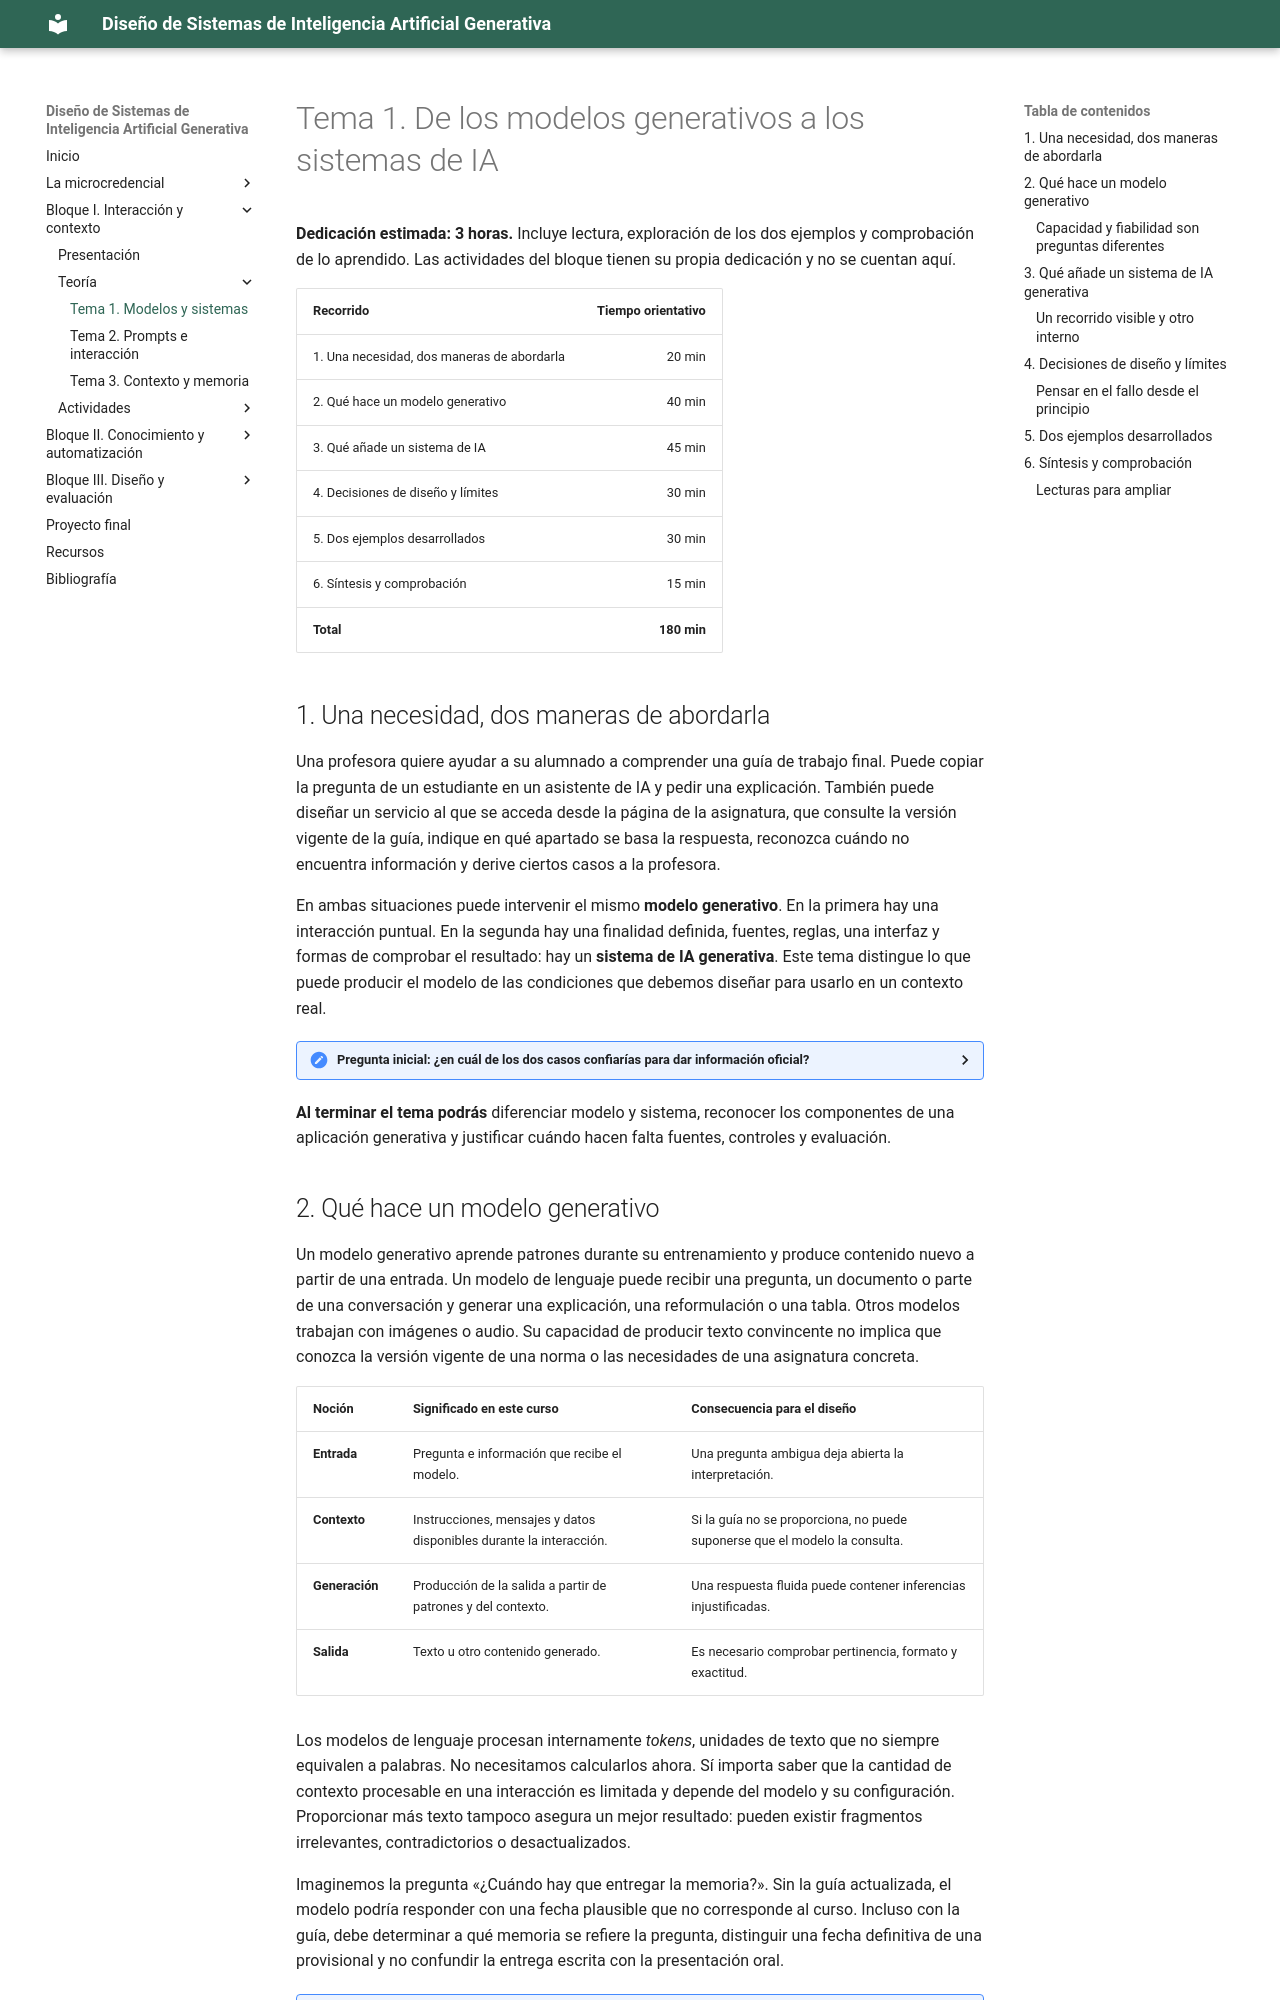

repository: Mltechdrawer/DSIAGen · page: bloque1/teoria/tema1-modelos-y-sistemas/index.html · generator: mkdocs

# Tema 1. De los modelos generativos a los sistemas de IA

**Dedicación estimada: 3 horas.** Incluye lectura, exploración de los dos ejemplos y comprobación de lo aprendido. Las actividades del bloque tienen su propia dedicación y no se cuentan aquí.

| Recorrido | Tiempo orientativo |
|---|---:|
| 1. Una necesidad, dos maneras de abordarla | 20 min |
| 2. Qué hace un modelo generativo | 40 min |
| 3. Qué añade un sistema de IA | 45 min |
| 4. Decisiones de diseño y límites | 30 min |
| 5. Dos ejemplos desarrollados | 30 min |
| 6. Síntesis y comprobación | 15 min |
| **Total** | **180 min** |

## 1. Una necesidad, dos maneras de abordarla

Una profesora quiere ayudar a su alumnado a comprender una guía de trabajo final. Puede copiar la pregunta de un estudiante en un asistente de IA y pedir una explicación. También puede diseñar un servicio al que se acceda desde la página de la asignatura, que consulte la versión vigente de la guía, indique en qué apartado se basa la respuesta, reconozca cuándo no encuentra información y derive ciertos casos a la profesora.

En ambas situaciones puede intervenir el mismo **modelo generativo**. En la primera hay una interacción puntual. En la segunda hay una finalidad definida, fuentes, reglas, una interfaz y formas de comprobar el resultado: hay un **sistema de IA generativa**. Este tema distingue lo que puede producir el modelo de las condiciones que debemos diseñar para usarlo en un contexto real.

<details>
<summary><strong>Pregunta inicial: ¿en cuál de los dos casos confiarías para dar información oficial?</strong></summary>

El segundo ofrece mejores condiciones si la guía está actualizada, se recupera el fragmento correcto y se revisa la respuesta. El mero hecho de incorporar documentos no garantiza que todo sea cierto. La confianza depende de fuentes y comprobaciones efectivas.

</details>

**Al terminar el tema podrás** diferenciar modelo y sistema, reconocer los componentes de una aplicación generativa y justificar cuándo hacen falta fuentes, controles y evaluación.

## 2. Qué hace un modelo generativo

Un modelo generativo aprende patrones durante su entrenamiento y produce contenido nuevo a partir de una entrada. Un modelo de lenguaje puede recibir una pregunta, un documento o parte de una conversación y generar una explicación, una reformulación o una tabla. Otros modelos trabajan con imágenes o audio. Su capacidad de producir texto convincente no implica que conozca la versión vigente de una norma o las necesidades de una asignatura concreta.

| Noción | Significado en este curso | Consecuencia para el diseño |
|---|---|---|
| **Entrada** | Pregunta e información que recibe el modelo. | Una pregunta ambigua deja abierta la interpretación. |
| **Contexto** | Instrucciones, mensajes y datos disponibles durante la interacción. | Si la guía no se proporciona, no puede suponerse que el modelo la consulta. |
| **Generación** | Producción de la salida a partir de patrones y del contexto. | Una respuesta fluida puede contener inferencias injustificadas. |
| **Salida** | Texto u otro contenido generado. | Es necesario comprobar pertinencia, formato y exactitud. |

Los modelos de lenguaje procesan internamente *tokens*, unidades de texto que no siempre equivalen a palabras. No necesitamos calcularlos ahora. Sí importa saber que la cantidad de contexto procesable en una interacción es limitada y depende del modelo y su configuración. Proporcionar más texto tampoco asegura un mejor resultado: pueden existir fragmentos irrelevantes, contradictorios o desactualizados.

Imaginemos la pregunta «¿Cuándo hay que entregar la memoria?». Sin la guía actualizada, el modelo podría responder con una fecha plausible que no corresponde al curso. Incluso con la guía, debe determinar a qué memoria se refiere la pregunta, distinguir una fecha definitiva de una provisional y no confundir la entrega escrita con la presentación oral.

<details>
<summary><strong>¿El modelo busca en sus datos de entrenamiento al responder?</strong></summary>

No suele consultar un archivo de documentos originales como lo haría un buscador. El entrenamiento ajusta parámetros a partir de datos; después, la respuesta se genera utilizando esos parámetros y el contexto de la interacción. Una aplicación puede añadir búsqueda de documentos actuales, pero se trata de un componente adicional del sistema.

</details>

<details>
<summary><strong>¿Qué significa que un modelo sea multimodal?</strong></summary>

Que, según sus capacidades, puede procesar o generar diferentes modalidades, como texto, imágenes o audio. Por ejemplo, una aplicación podría admitir una fotografía de un gráfico y pedir una explicación textual. La interpretación seguiría necesitando revisión, especialmente si el gráfico se utiliza para tomar una decisión.

</details>

![Entrada, modelo generativo y salida](../../assets/images/tema1-modelo-generativo.png){ width="350" style="display:block; margin:auto;" }

<small><strong>Imagen.</strong> <em>Del modelo de IA a la aplicación con la que interactúa el usuario.</em></small>
